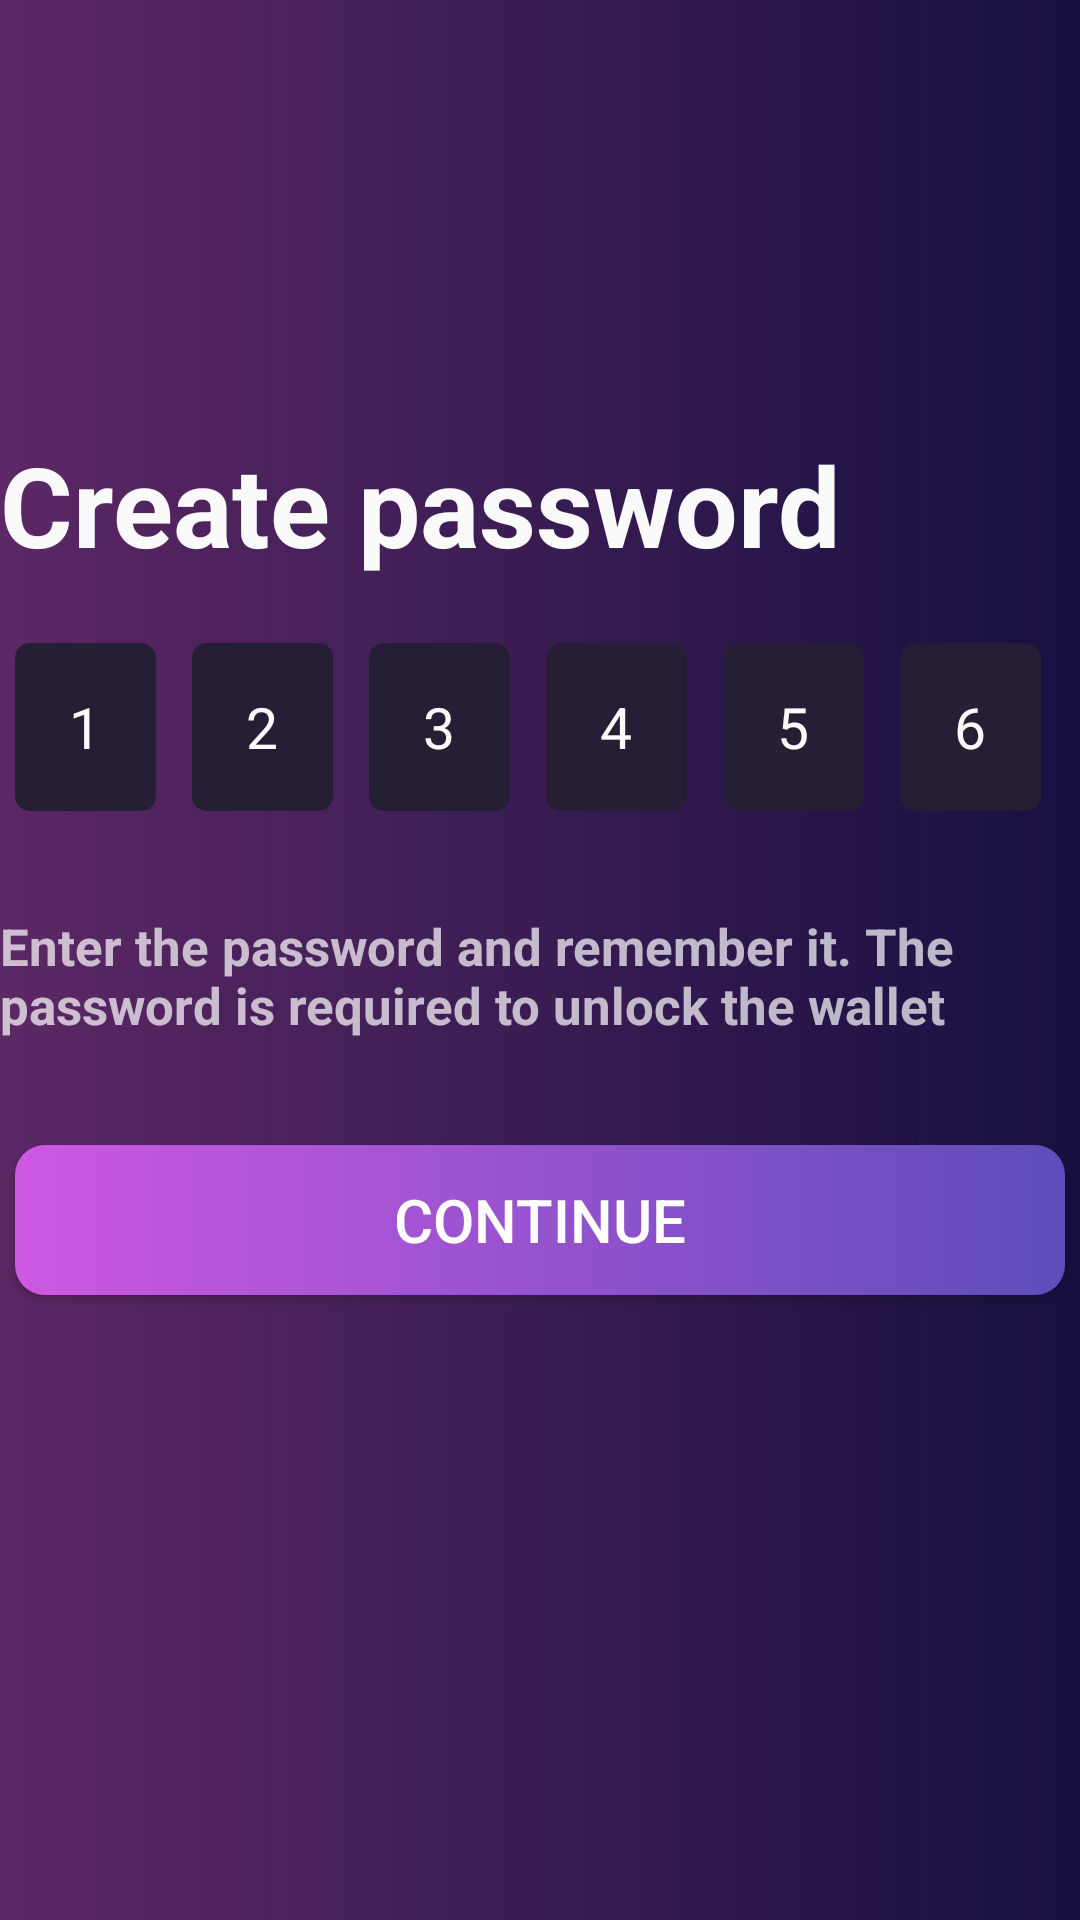

Here is an Android app screen rendered from its layout file. Give the layout XML and the strings, colors and styles it references.
<!-- AndroidManifest.xml: application theme Theme.Wallet -->
<!-- res/layout/activity_create_password_daniyar.xml -->
<?xml version="1.0" encoding="utf-8"?>
<androidx.constraintlayout.widget.ConstraintLayout xmlns:android="http://schemas.android.com/apk/res/android"
    xmlns:app="http://schemas.android.com/apk/res-auto"
    xmlns:tools="http://schemas.android.com/tools"
    android:layout_width="match_parent"
    android:layout_height="match_parent"
    tools:context="com.example.ui.auth.signIn.CreatePasswordActivity"
    android:background="@drawable/background"
    >

    <ImageButton
        android:layout_width="80dp"
        android:layout_height="25dp"
        android:background="@drawable/go_back_button_daniyar_second"
        android:contentDescription="@string/back_button_daniyar"
        android:onClick="onClickGoToBackToTradeHistory"
        app:layout_constraintBottom_toBottomOf="parent"
        app:layout_constraintEnd_toEndOf="parent"
        app:layout_constraintHorizontal_bias="0.035"
        app:layout_constraintStart_toStartOf="parent"
        app:layout_constraintTop_toTopOf="parent"
        app:layout_constraintVertical_bias="0.044"
        tools:ignore="TouchTargetSizeCheck" />

    <TextView
        android:id="@+id/textView10"
        android:layout_width="360sp"
        android:layout_height="50sp"
        android:text="@string/create_password_daniyarr"
        android:textColor="#FAFAFA"
        android:textSize="37sp"
        android:textStyle="bold"
        app:layout_constraintBottom_toBottomOf="parent"
        app:layout_constraintEnd_toEndOf="parent"
        app:layout_constraintHorizontal_bias="0.392"
        app:layout_constraintStart_toStartOf="parent"
        app:layout_constraintTop_toTopOf="parent"
        app:layout_constraintVertical_bias="0.243" />

    <LinearLayout
        android:id="@+id/LinearLayout_codeedit_daniyar"
        android:layout_width="350sp"
        android:layout_height="59sp"
        app:layout_constraintBottom_toBottomOf="parent"
        app:layout_constraintEnd_toEndOf="parent"
        app:layout_constraintHorizontal_bias="0.491"
        app:layout_constraintStart_toStartOf="parent"
        app:layout_constraintTop_toTopOf="parent"
        app:layout_constraintVertical_bias="0.369">


        <EditText
            android:id="@+id/editTextdamiyar1"
            android:layout_width="47sp"
            android:layout_height="56sp"
            android:maxLength="1"
            android:autofillHints="postalCode"
            android:background="@drawable/button_corners_daniyar"
            android:digits="0123456789"
            android:gravity="center"
            android:hint="@string/_1_daniyar"
            android:inputType="number"
            android:textColorHint="#FAFAFA"
            android:textSize="19sp"
            tools:ignore="TouchTargetSizeCheck" />

        <EditText
            android:id="@+id/editTextdamiyar2"
            android:layout_width="47sp"
            android:layout_height="56sp"
            android:digits="0123456789"
            android:layout_marginStart="12sp"
            android:autofillHints="postalCode"
            android:background="@drawable/button_corners_daniyar"
            android:gravity="center"
            android:hint="@string/_number2_daniyar"
            android:maxLength="1"
            android:inputType="number"
            android:textColorHint="#FAFAFA"
            android:textSize="19sp"
            tools:ignore="TouchTargetSizeCheck" />

        <EditText
            android:id="@+id/editTextdamiyar3"
            android:layout_width="47sp"
            android:layout_height="56sp"
            android:digits="0123456789"
            android:maxLength="1"
            android:layout_marginStart="12sp"
            android:autofillHints="postalCode"
            android:background="@drawable/button_corners_daniyar"
            android:gravity="center"
            android:hint="@string/_number3_daniyar"
            android:inputType="number"
            android:textColorHint="#FAFAFA"
            android:textSize="19sp"
            tools:ignore="TouchTargetSizeCheck" />

        <EditText
            android:id="@+id/editTextdamiyar4"
            android:layout_width="47sp"
            android:layout_height="56sp"
            android:maxLength="1"
            android:layout_marginStart="12sp"
            android:autofillHints="postalCode"
            android:background="@drawable/button_corners_daniyar"
            android:gravity="center"
            android:hint="@string/_number_daniyar"
            android:digits="0123456789"
            android:inputType="number"
            android:textColorHint="#FAFAFA"
            android:textSize="19sp"
            tools:ignore="TouchTargetSizeCheck" />

        <EditText
            android:id="@+id/editTextdamiyar5"
            android:layout_width="47sp"
            android:layout_height="56sp"
            android:maxLength="1"
            android:layout_marginStart="12sp"
            android:autofillHints="postalCode"
            android:background="@drawable/button_corners_daniyar"
            android:gravity="center"
            android:hint="@string/_number5_daniyar"
            android:digits="0123456789"
            android:inputType="number"
            android:textColorHint="#FAFAFA"
            android:textSize="19sp"
            tools:ignore="TouchTargetSizeCheck" />

        <EditText
            android:id="@+id/editTextdamiyar6"
            android:layout_width="47sp"
            android:layout_height="56sp"
            android:maxLength="1"
            android:layout_marginStart="12sp"
            android:autofillHints="postalCode"
            android:background="@drawable/button_corners_daniyar"
            android:gravity="center"
            android:hint="@string/_number6_daniyar"
            android:digits="0123456789"
            android:inputType="number"
            android:textColorHint="#FAFAFA"
            android:textSize="19sp"
            tools:ignore="TouchTargetSizeCheck" />

    </LinearLayout>

    <TextView
        android:id="@+id/text_enter_the_password_daniyar"
        android:layout_width="360dp"
        android:layout_height="60dp"
        android:text="@string/enter_the_password_and_remember_it_the_password_is_required_to_unlock_the_wallet"
        android:textSize="17sp"
        android:textStyle="bold"
        app:layout_constraintBottom_toBottomOf="parent"
        app:layout_constraintEnd_toEndOf="parent"
        app:layout_constraintHorizontal_bias="0.392"
        app:layout_constraintStart_toStartOf="parent"
        app:layout_constraintTop_toTopOf="parent"
        app:layout_constraintVertical_bias="0.524" />

    <Button
        android:id="@+id/ButtonContinueTradeHistory"
        android:layout_width="350sp"
        android:layout_height="50sp"
        android:background="@drawable/background_buttons_altynai"
        android:text="@string/continueTimeButton"
        android:textSize="20sp"
        android:onClick="onClickGoToBackupOf"
        app:layout_constraintBottom_toBottomOf="parent"
        app:layout_constraintEnd_toEndOf="parent"
        app:layout_constraintHorizontal_bias="0.488"
        app:layout_constraintStart_toStartOf="parent"
        app:layout_constraintTop_toTopOf="parent"
        app:layout_constraintVertical_bias="0.647" />


</androidx.constraintlayout.widget.ConstraintLayout>
<!-- resources referenced by this layout -->
<resources>
  <!-- drawable background (drawable) -->
  <?xml version="1.0" encoding="utf-8"?>
  <shape xmlns:android="http://schemas.android.com/apk/res/android">
      <gradient android:startColor="#F75D2766" android:endColor="#ED140D41" />
  </shape>
  <!-- drawable background_buttons_altynai (drawable) -->
  <?xml version="1.0" encoding="utf-8"?>
  <shape xmlns:android="http://schemas.android.com/apk/res/android">
   <gradient android:startColor="#CE58E1" android:endColor="#5D4DBA" />
      <corners android:radius="10sp" />
  </shape>
  <!-- drawable button_corners_daniyar (drawable) -->
  <?xml version="1.0" encoding="utf-8"?>
  <shape xmlns:android="http://schemas.android.com/apk/res/android">
      <corners android:radius="5sp">
      </corners>
      <solid android:color="#251E34">
  
      </solid>
  </shape>
  <string name="_1_daniyar">1</string>
  <string name="_number2_daniyar">2</string>
  <string name="_number3_daniyar">3</string>
  <string name="_number5_daniyar">5</string>
  <string name="_number6_daniyar">6</string>
  <string name="_number_daniyar">4</string>
  <string name="back_button_daniyar">nazad_button</string>
  <string name="continueTimeButton">Continue</string>
  <string name="create_password_daniyarr">Create password</string>
  <string name="enter_the_password_and_remember_it_the_password_is_required_to_unlock_the_wallet">Enter the password and remember it. The password is required to unlock the wallet</string>
  <style name="Theme.Wallet" parent="Base.Theme.Wallet" />
  <style name="Base.Theme.Wallet" parent="Theme.MaterialComponents.NoActionBar.Bridge">
          
          
      </style>
</resources>
